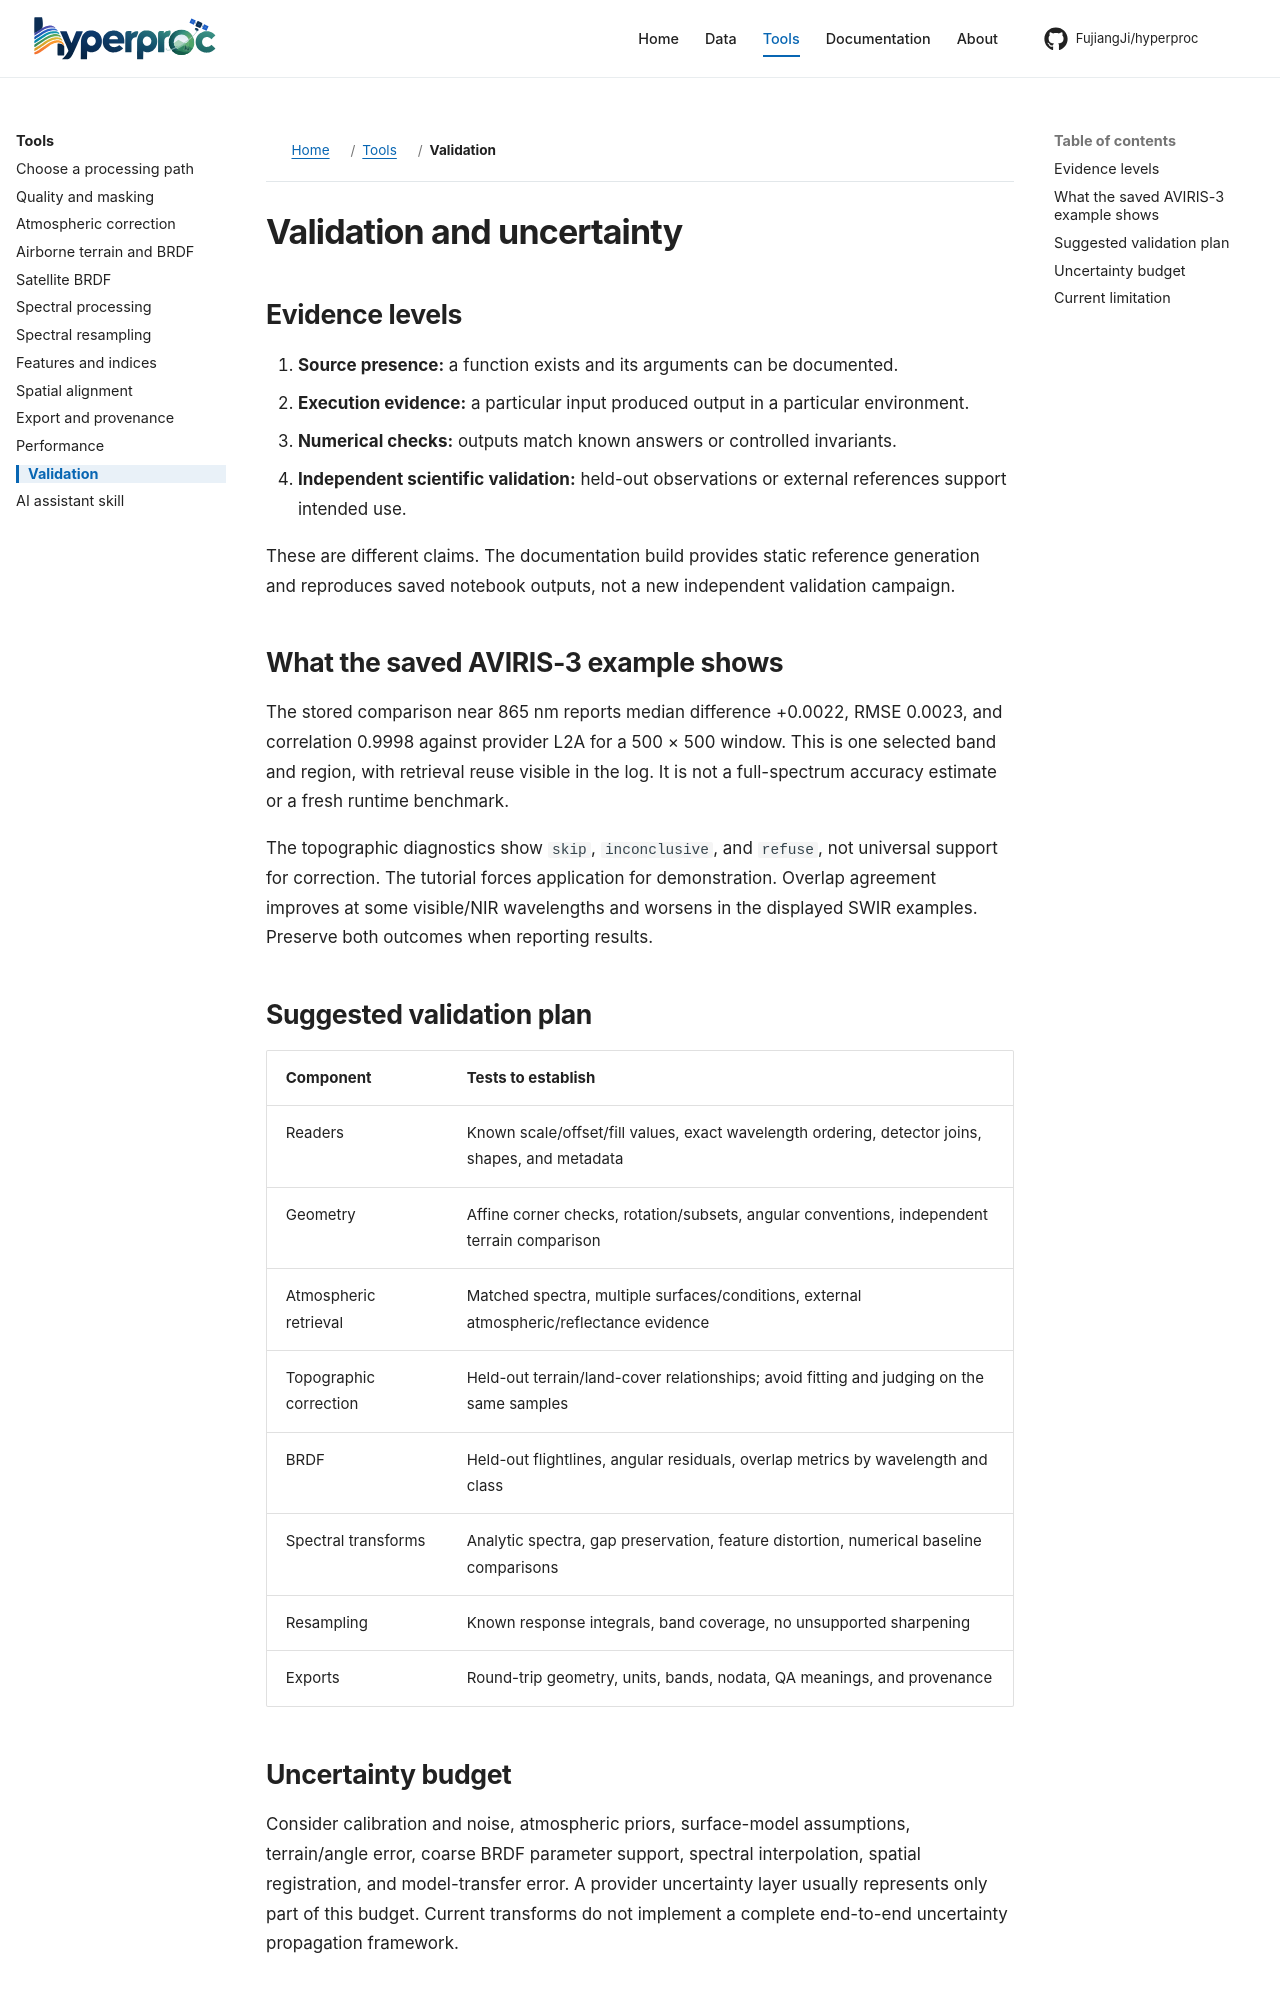

repository: FujiangJi/hyperproc · page: workflows/validation/index.html · generator: mkdocs

# Validation and uncertainty

## Evidence levels

1. **Source presence:** a function exists and its arguments can be documented.
2. **Execution evidence:** a particular input produced output in a particular environment.
3. **Numerical checks:** outputs match known answers or controlled invariants.
4. **Independent scientific validation:** held-out observations or external references support intended use.

These are different claims. The documentation build provides static reference generation and reproduces saved notebook outputs, not a new independent validation campaign.

## What the saved AVIRIS-3 example shows

The stored comparison near 865 nm reports median difference +0.0022, RMSE 0.0023, and correlation 0.9998 against provider L2A for a 500 × 500 window. This is one selected band and region, with retrieval reuse visible in the log. It is not a full-spectrum accuracy estimate or a fresh runtime benchmark.

The topographic diagnostics show `skip`, `inconclusive`, and `refuse`, not universal support for correction. The tutorial forces application for demonstration. Overlap agreement improves at some visible/NIR wavelengths and worsens in the displayed SWIR examples. Preserve both outcomes when reporting results.

## Suggested validation plan

| Component | Tests to establish |
|---|---|
| Readers | Known scale/offset/fill values, exact wavelength ordering, detector joins, shapes, and metadata |
| Geometry | Affine corner checks, rotation/subsets, angular conventions, independent terrain comparison |
| Atmospheric retrieval | Matched spectra, multiple surfaces/conditions, external atmospheric/reflectance evidence |
| Topographic correction | Held-out terrain/land-cover relationships; avoid fitting and judging on the same samples |
| BRDF | Held-out flightlines, angular residuals, overlap metrics by wavelength and class |
| Spectral transforms | Analytic spectra, gap preservation, feature distortion, numerical baseline comparisons |
| Resampling | Known response integrals, band coverage, no unsupported sharpening |
| Exports | Round-trip geometry, units, bands, nodata, QA meanings, and provenance |

## Uncertainty budget

Consider calibration and noise, atmospheric priors, surface-model assumptions, terrain/angle error, coarse BRDF parameter support, spectral interpolation, spatial registration, and model-transfer error. A provider uncertainty layer usually represents only part of this budget. Current transforms do not implement a complete end-to-end uncertainty propagation framework.
